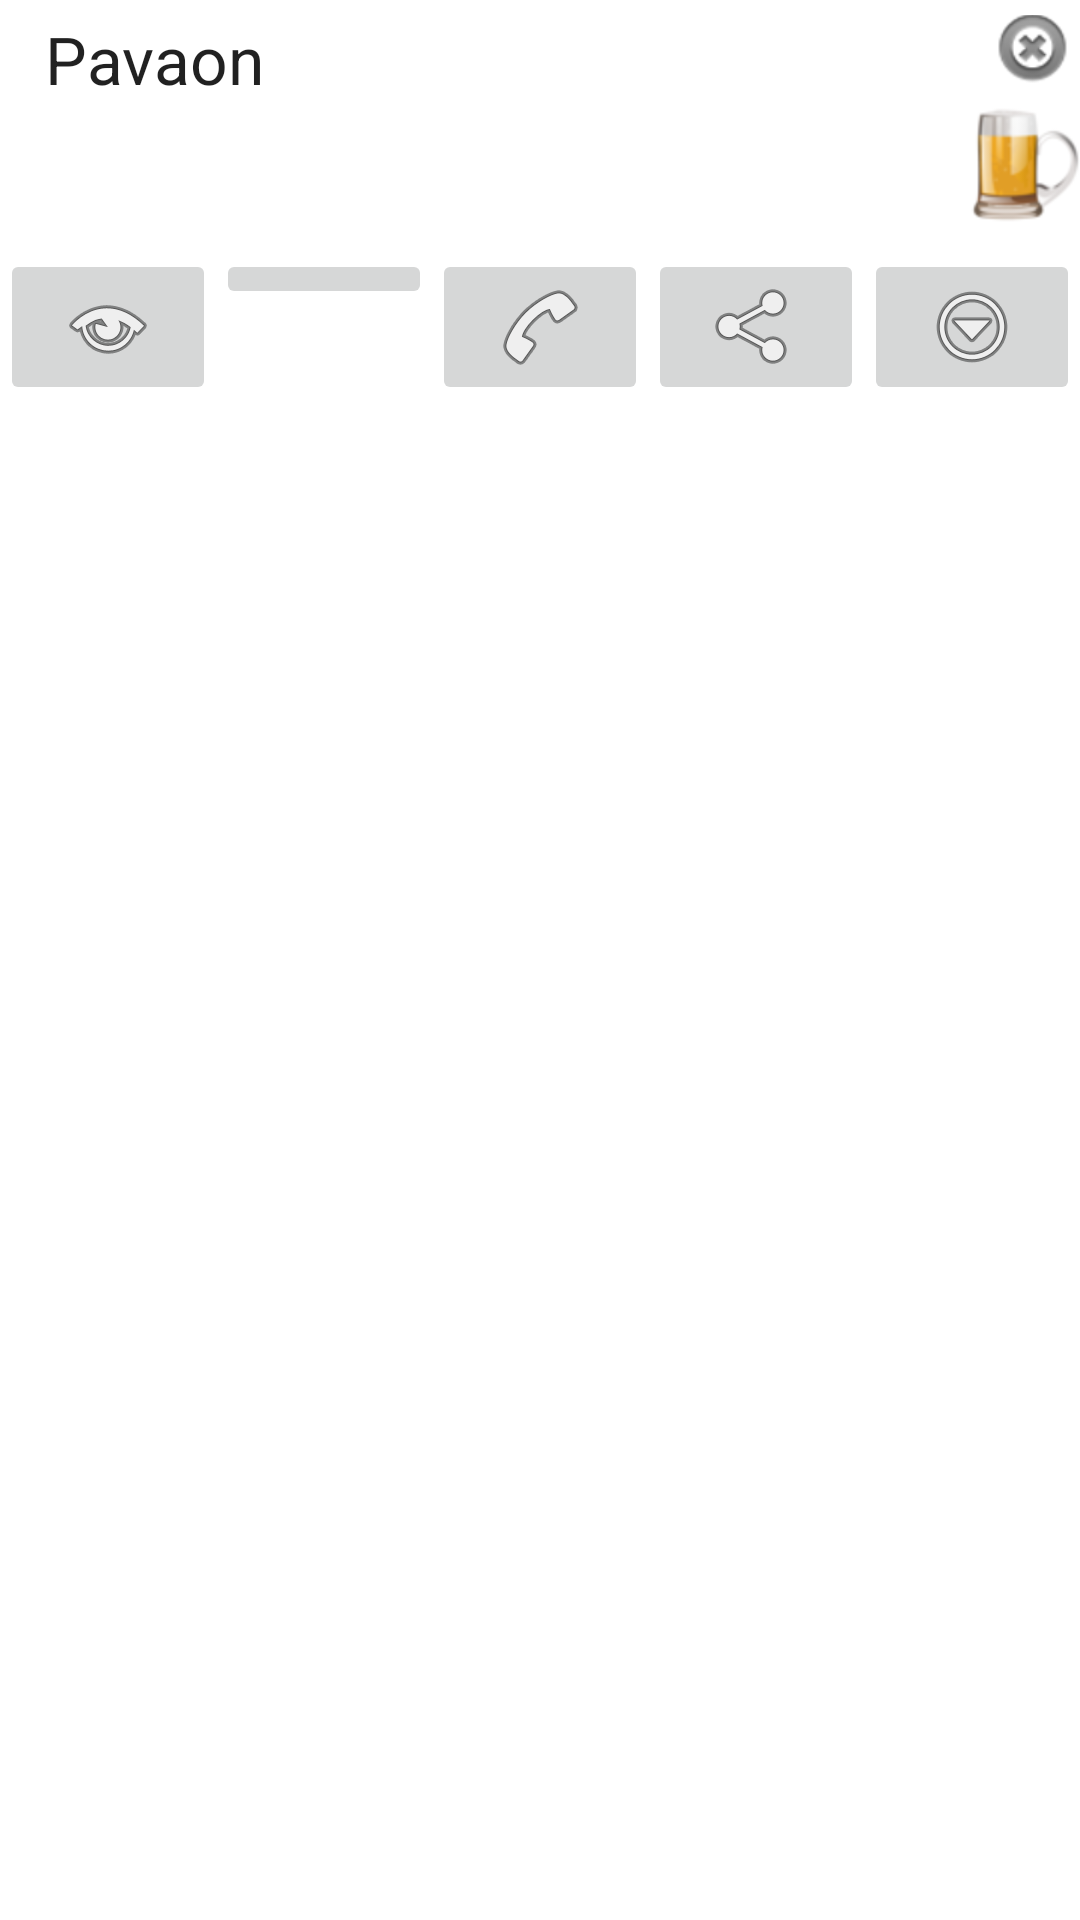

The Android layout XML behind this screen, and the referenced resources:
<!-- AndroidManifest.xml: fallback theme Theme.MaterialComponents.DayNight.NoActionBar -->
<!-- res/layout/mapitempanel.xml -->
<?xml version="1.0" encoding="utf-8"?>

<LinearLayout xmlns:android="http://schemas.android.com/apk/res/android"
    android:layout_width="fill_parent"
    android:layout_height="wrap_content"
    android:orientation="vertical"
    android:paddingTop="5dip" >

    <RelativeLayout
        android:layout_width="fill_parent"
        android:layout_height="wrap_content" >

        <ImageView
            android:id="@+id/ivClose"
            android:layout_width="wrap_content"
            android:layout_height="wrap_content"
            android:layout_alignParentRight="true"
            android:layout_marginTop="-5dip"
            android:src="@android:drawable/ic_notification_clear_all" />
        <TextView
            android:id="@+id/tvName"
            android:layout_width="fill_parent"
            android:layout_height="wrap_content"
            android:layout_marginLeft="15dip"
            android:layout_toLeftOf="@id/ivClose"
            android:text="Pavaon"
            android:textAppearance="?android:attr/textAppearanceLarge" />
    </RelativeLayout>

    <RelativeLayout
        android:layout_width="fill_parent"
        android:layout_height="wrap_content"
        android:orientation="horizontal" >

        <ImageView
            android:id="@+id/ivIcon"
            android:layout_width="wrap_content"
            android:layout_height="wrap_content"
            android:layout_alignParentRight="true"
            android:scaleType="centerInside"
            android:src="@drawable/ico_beer" />

        <LinearLayout
            android:layout_width="fill_parent"
            android:layout_height="wrap_content"
            android:layout_toLeftOf="@+id/ivIcon"
            android:orientation="vertical" >

            <TextView
                android:id="@+id/tvStreet"
                android:layout_width="match_parent"
                android:layout_height="wrap_content"
                android:layout_marginLeft="15dip"
                android:layout_marginRight="15dip"
                android:text="Lovosická"
                android:textAppearance="?android:attr/textAppearanceMedium"
                android:textColor="#80FFFFFF" />

            <TextView
                android:id="@+id/tvContact"
                android:layout_width="match_parent"
                android:layout_height="wrap_content"
                android:layout_marginLeft="15dip"
                android:layout_marginRight="15dip"
                android:text="775 977 438"
                android:textAppearance="?android:attr/textAppearanceMedium"
                android:textColor="#80FFFFFF" />
        </LinearLayout>
    </RelativeLayout>

    <LinearLayout
        android:id="@+id/bottomPanel"
        android:layout_width="fill_parent"
        android:layout_height="wrap_content"
        android:orientation="horizontal" >

        <ImageButton
            android:id="@+id/ibStreetView"
            android:layout_width="0dp"
            android:layout_height="wrap_content"
            android:layout_weight="1"
            android:src="@android:drawable/ic_menu_view" />
        
        <ImageButton
            android:id="@+id/ibWeb"
            android:layout_width="0dp"
            android:layout_height="wrap_content"
            android:layout_weight="1"
            android:src="@drawable/ic_web" />

        <ImageButton
            android:id="@+id/ibPhone"
            android:layout_width="0dp"
            android:layout_height="wrap_content"
            android:layout_weight="1"
            android:src="@android:drawable/ic_menu_call" />

        <ImageButton
            android:id="@+id/ibShare"
            android:layout_width="0dp"
            android:layout_height="wrap_content"
            android:layout_weight="1"
            android:src="@android:drawable/ic_menu_share" />

        <ImageButton
            android:id="@+id/ibMore"
            android:layout_width="0dp"
            android:layout_height="wrap_content"
            android:layout_weight="1"
            android:src="@android:drawable/ic_menu_more" />
    </LinearLayout>

</LinearLayout>
<!-- resources referenced by this layout -->
<resources>
  <!-- drawable ico_beer: png bitmap (drawable-hdpi, 5359 bytes) -->
</resources>
